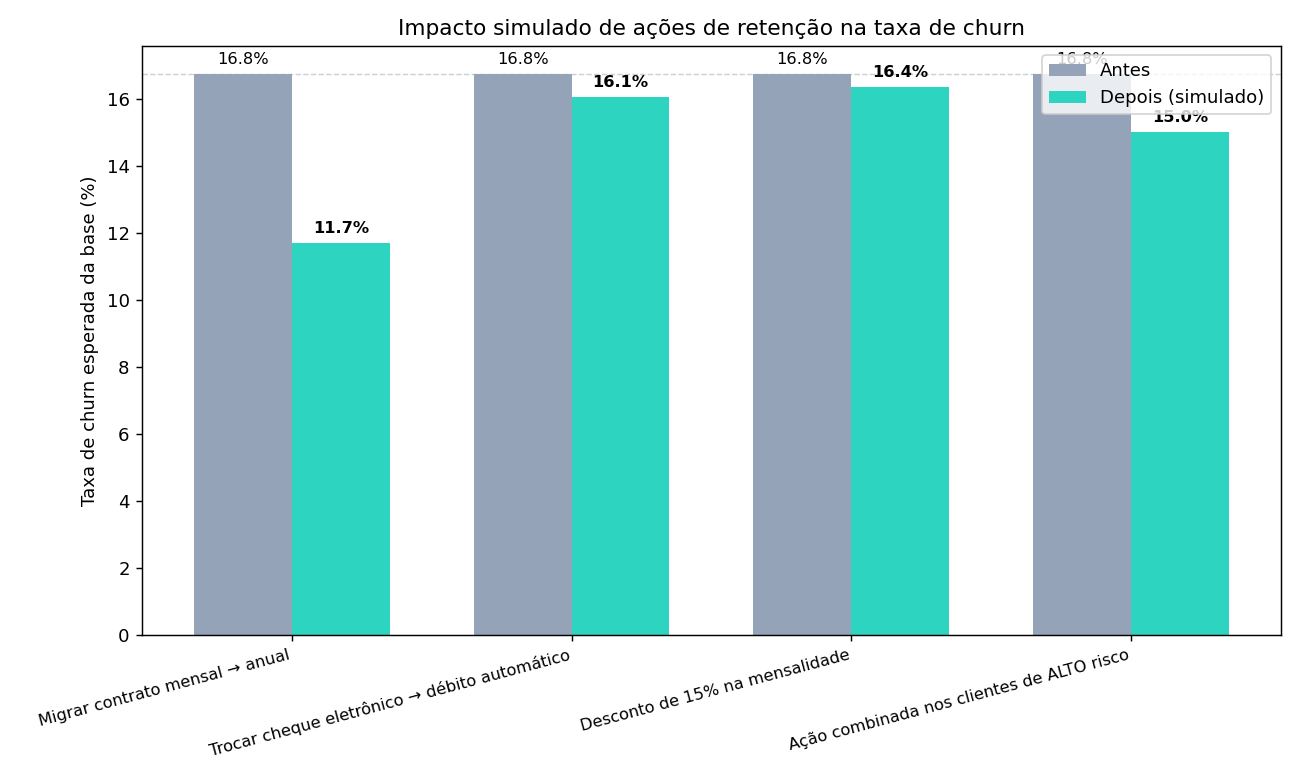

Source data for this figure (header and first rows):
Cenário, Clientes_Afetados, Taxa_Churn_Base_Antes (%), Taxa_Churn_Base_Depois (%), Redução_Base (p.p.), Taxa_Churn_Grupo_Afetado_Antes (%), Taxa_Churn_Grupo_Afetado_Depois (%)
Migrar contrato mensal → anual?(clientes…, 2220, 16.75, 11.71, 5.04, 30.67, 18.92
Trocar cheque eletrônico → débito automá…, 1294, 16.75, 16.05, 0.7, 30.72, 27.92
Desconto de 15% na mensalidade?(clientes…, 1799, 16.75, 16.35, 0.41, 29.12, 27.95
Ação combinada nos clientes de ALTO risc…, 359, 16.75, 15.01, 1.75, 60.43, 35.24
